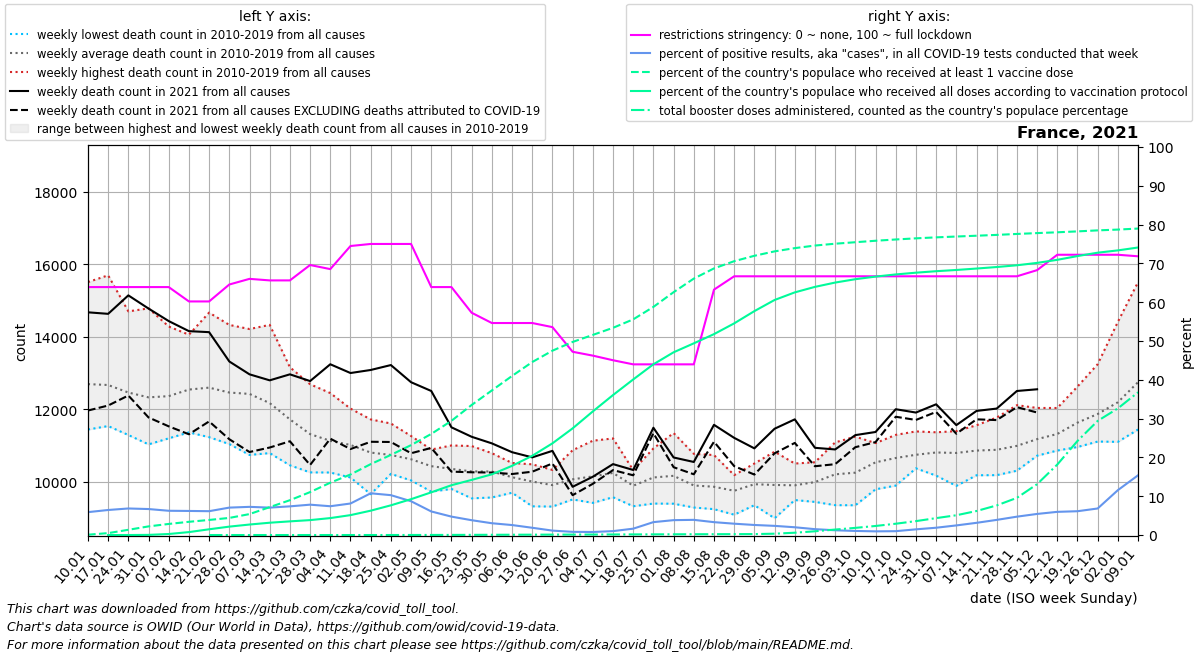

The table this chart was drawn from, first rows:
date, location, time_unit, time, deaths_2010_all_ages, deaths_2011_all_ages, deaths_2012_all_ages, deaths_2013_all_ages, deaths_2014_all_ages, deaths_2015_all_ages, deaths_2016_all_ages, deaths_2017_all_ages, deaths_2018_all_ages, deaths_2019_all_ages, deaths_2020_all_ages, deaths_2021_all_ages, deaths_2022_all_ages, new_deaths, new_cases_smoothed, new_tests_smoothed, positive_test_percent, stringency_index, people_vaccinated, people_fully_vaccinated
2021-01-10, France, weekly, 1, 11761, 12437, 11771, 12273, 11437, 12804, 11944, 15509, 14154, 12814, 12737, 14674, , 2713, 110658, 1877577, 5.898, 63.89, 56652, 
2021-01-17, France, weekly, 2, 11841, 11834, 11532, 12055, 11584, 13142, 12032, 15696, 13590, 13355, 13200, 14632, , 2533, 126222, 1956613, 6.451, 63.89, 331664, 103.5
2021-01-24, France, weekly, 3, 11516, 11285, 11799, 12511, 11422, 12803, 12141, 14700, 13157, 13249, 12598, 15142, , 2766, 136282, 1991704, 6.841, 63.89, 908449, 657.9
2021-01-31, France, weekly, 4, 11394, 11288, 11409, 12778, 11026, 12617, 11824, 14783, 12464, 13666, 12331, 14778, , 3008, 142635, 2131330, 6.696, 63.89, 1499414, 25792
2021-02-07, France, weekly, 5, 11343, 11534, 11629, 12529, 11193, 13281, 11734, 14282, 12132, 13927, 12541, 14432, , 2908, 139457, 2230966, 6.251, 63.89, 1925669, 176855
2021-02-14, France, weekly, 6, 11431, 11541, 12696, 12430, 11357, 13963, 11827, 13405, 12697, 14056, 12407, 14154, , 2849, 136614, 2201625, 6.204, 60.19, 2296136, 508671
2021-02-21, France, weekly, 7, 11758, 11225, 13357, 12802, 11672, 14666, 11615, 12610, 12645, 13584, 12261, 14126, , 2466, 132054, 2149305, 6.144, 60.19, 2618994, 997003
2021-02-28, France, weekly, 8, 11523, 11034, 13459, 12729, 11366, 14326, 11522, 11980, 13136, 13501, 11835, 13316, , 2148, 147765, 2092205, 7.066, 64.55, 2971512, 1461055
2021-03-07, France, weekly, 9, 10793, 10734, 13380, 13171, 11512, 13592, 12033, 11712, 14212, 13062, 12042, 12961, , 2146, 149253, 2056101, 7.259, 66.01, 3638297, 1823577
2021-03-14, France, weekly, 10, 11182, 10785, 12576, 12875, 11127, 12930, 11920, 11482, 14327, 12459, 12139, 12795, , 1856, 156116, 2210144, 7.064, 65.61, 4845635, 2138473
2021-03-21, France, weekly, 11, 11137, 10448, 12126, 12148, 11123, 12264, 12055, 11013, 13156, 11696, 12554, 12961, , 1849, 191164, 2583064, 7.39, 65.61, 6049382, 2373451
2021-03-28, France, weekly, 12, 10252, 10368, 11226, 11529, 11000, 11901, 11867, 10722, 12687, 11548, 13939, 12775, , 2318, 238420, 3044017, 7.823, 69.58, 7458493, 2591692
2021-04-04, France, weekly, 13, 10249, 10274, 11003, 11141, 10358, 11684, 11978, 10795, 12443, 11312, 16188, 13239, , 2055, 264617, 3571742, 7.42, 68.52, 9091944, 2943872
2021-04-11, France, weekly, 14, 10351, 10111, 10796, 11137, 10799, 11130, 11614, 10674, 12014, 11469, 18805, 12997, , 2100, 229967, 2834114, 8.122, 74.47, 10517159, 3458004
2021-04-18, France, weekly, 15, 10380, 9650, 10715, 11148, 10236, 11239, 11231, 10664, 11716, 11018, 17563, 13081, , 1983, 270080, 2533815, 10.75, 75.0, 12313010, 4229314
2021-04-25, France, weekly, 16, 10211, 10361, 10768, 10600, 10253, 10884, 10694, 10675, 11603, 11283, 15396, 13217, , 2125, 221120, 2152104, 10.27, 75.0, 13918969, 5160949
2021-05-02, France, weekly, 17, 10073, 10030, 10703, 10380, 10375, 10790, 10725, 11027, 10788, 11257, 12821, 12743, , 1962, 182176, 2094470, 8.706, 75.0, 15619394, 6229337
2021-05-09, France, weekly, 18, 9721, 10142, 10303, 10121, 10068, 10593, 10831, 10881, 10696, 10884, 11260, 12501, , 1573, 136505, 2254795, 6.074, 63.89, 17562477, 7417112
2021-05-16, France, weekly, 19, 9795, 9857, 10462, 9925, 10250, 10480, 10697, 10691, 10332, 10996, 11030, 11497, , 1224, 110037, 2319883, 4.744, 63.89, 19840291, 8652748
2021-05-23, France, weekly, 20, 10428, 9535, 9910, 10123, 10132, 10110, 10542, 10635, 10399, 10980, 10755, 11236, , 981.0, 88545, 2343292, 3.819, 57.28, 22592832, 9576651
2021-05-30, France, weekly, 21, 10227, 9559, 10195, 9920, 10205, 10026, 10461, 10604, 10781, 10783, 11116, 11054, , 806.0, 63882, 2103030, 3.039, 54.63, 25117713, 10543983
2021-06-06, France, weekly, 22, 10267, 9690, 9985, 10183, 9742, 10137, 10043, 10145, 10512, 10491, 10434, 10810, , 603.0, 56406, 2189847, 2.571, 54.63, 27633043, 12020507
2021-06-13, France, weekly, 23, 9576, 9348, 9315, 10475, 10247, 10416, 10291, 9851, 10138, 10342, 10392, 10667, , 396.0, 37692, 2007724, 1.87, 54.63, 30051108, 13765685
2021-06-20, France, weekly, 24, 9308, 9671, 9648, 9848, 10061, 10172, 9904, 10091, 9978, 10321, 10360, 10847, , 348.0, 21163, 1851518, 1.14, 53.57, 32025392, 15927441
2021-06-27, France, weekly, 25, 10016, 9505, 9823, 9809, 9626, 9862, 10404, 10864, 10203, 10494, 10427, 9854, , 231.0, 14413, 1747138, 0.8238, 47.22, 33542540, 18528995
2021-07-04, France, weekly, 26, 10328, 10004, 10169, 9410, 9574, 10160, 10073, 9677, 10894, 11127, 11111, 10132, , 195.0, 14198, 1804608, 0.7858, 46.23, 34765809, 21474526
2021-07-11, France, weekly, 27, 9867, 9656, 9567, 9837, 9712, 11190, 10440, 10584, 10777, 10742, 10020, 10481, , 165.0, 21176, 2091745, 1.007, 45.04, 35997984, 24316855
2021-07-18, France, weekly, 28, 9402, 9433, 9317, 10126, 9466, 10315, 10156, 10109, 10255, 10258, 10316, 10319, , 147.0, 37423, 2278004, 1.639, 43.98, 37466605, 27027788
2021-07-25, France, weekly, 29, 9391, 9405, 9747, 10042, 10306, 10181, 10914, 10289, 10509, 10330, 10129, 11486, , 151.0, 96536, 2856897, 3.325, 43.98, 39630836, 29660784
2021-08-01, France, weekly, 30, 9387, 9521, 10337, 10242, 9907, 9911, 9838, 10172, 10923, 11339, 10542, 10664, , 269.0, 143421, 3739431, 3.833, 43.98, 42189219, 31746054
2021-08-08, France, weekly, 31, 9282, 9940, 9537, 9586, 9784, 9698, 9807, 10405, 10765, 10108, 10866, 10540, , 340.0, 155703, 3981278, 3.911, 43.98, 44548076, 33302109
2021-08-15, France, weekly, 32, 9365, 9265, 9631, 9237, 9759, 10478, 9820, 9918, 10731, 10346, 10748, 11566, , 467.0, 163356, 4953142, 3.317, 63.23, 46320232, 34902363
2021-08-22, France, weekly, 33, 9551, 9536, 9831, 9329, 9084, 9935, 10176, 10083, 9930, 9991, 11767, 11206, , 781.0, 159485, 5460740, 2.92, 66.67, 47574288, 36770406
2021-08-29, France, weekly, 34, 9494, 9346, 9653, 9444, 9834, 9851, 10497, 10394, 10388, 10350, 10490, 10916, , 724.0, 132447, 5106664, 2.591, 66.67, 48512317, 38898927
2021-09-05, France, weekly, 35, 9512, 9373, 8986, 9523, 10242, 10094, 10053, 10300, 10140, 10824, 10503, 11458, , 679.0, 107435, 4549806, 2.36, 66.67, 49278493, 40832936
2021-09-12, France, weekly, 36, 9608, 9488, 9628, 9717, 10119, 9829, 10195, 9776, 10497, 10095, 10623, 11717, , 651.0, 80857, 4035445, 2.001, 66.67, 49843036, 42154424
2021-09-19, France, weekly, 37, 9662, 9509, 9628, 9437, 9828, 10157, 10192, 10368, 10532, 10532, 11199, 10931, , 509.0, 58731, 3877003, 1.512, 66.67, 50289761, 43111301
2021-09-26, France, weekly, 38, 9910, 9347, 9700, 9823, 10130, 10320, 10259, 11081, 10520, 10893, 11781, 10886, , 407.0, 44052, 3591429, 1.225, 66.67, 50610709, 43860068
2021-10-03, France, weekly, 39, 10250, 9344, 9910, 10254, 9544, 10408, 10498, 11239, 10453, 10544, 10868, 11282, , 334.0, 35684, 3393197, 1.051, 66.67, 50868624, 44444726
2021-10-10, France, weekly, 40, 10464, 9785, 10516, 10061, 10107, 10758, 10669, 10974, 11061, 10910, 11856, 11368, , 279.0, 30332, 3198771, 0.9479, 66.67, 51123042, 44896739
2021-10-17, France, weekly, 41, 10089, 10100, 10339, 9887, 10343, 11100, 11289, 11099, 11134, 11117, 11841, 11997, , 208.0, 30703, 3110240, 0.9911, 66.67, 51345247, 45271580
2021-10-24, France, weekly, 42, 10406, 10480, 10500, 10578, 10364, 10906, 11384, 10839, 10780, 11148, 12167, 11905, , 204.0, 34717, 2397171, 1.466, 66.67, 51543541, 45576340
2021-10-31, France, weekly, 43, 10611, 10715, 10320, 10427, 10163, 11293, 11360, 10946, 10999, 11188, 13689, 12133, , 211.0, 38789, 2066963, 1.881, 66.67, 51714036, 45833114
2021-11-07, France, weekly, 44, 10506, 10366, 10720, 9879, 10551, 11121, 11158, 11003, 11194, 11392, 14613, 11558, , 238.0, 43955, 1777560, 2.476, 66.67, 51857393, 46047789
2021-11-14, France, weekly, 45, 10182, 10190, 10916, 10173, 10643, 10762, 11332, 11314, 11484, 11554, 15609, 11950, , 232.0, 62781, 2000018, 3.144, 66.67, 51997793, 46295789
2021-11-21, France, weekly, 46, 10209, 10423, 10730, 10176, 10711, 10395, 11689, 11411, 11249, 11767, 15467, 12015, , 318.0, 98702, 2506369, 3.901, 66.67, 52141489, 46560775
2021-11-28, France, weekly, 47, 10299, 10431, 10476, 10553, 10978, 10489, 11426, 11631, 11459, 12109, 14993, 12501, , 447.0, 166258, 3494645, 4.731, 66.67, 52305649, 46863780
2021-12-05, France, weekly, 48, 10745, 10715, 10719, 11062, 10713, 10952, 11402, 11771, 11595, 12032, 14697, 12548, , 642.0, 255381, 4683373, 5.434, 68.26, 52454853, 47277265
2021-12-12, France, weekly, 49, 10868, 10856, 11081, 10974, 10996, 11125, 11935, 12031, 11324, 11944, 14533, , , 899.0, 326817, 5468422, 5.973, 72.22, 52594389, 47810882
2021-12-19, France, weekly, 50, 11170, 10953, 11539, 11184, 11605, 11185, 12273, 12623, 11501, 12228, 14504, , , 1062, 354620, 5780728, 6.134, 72.22, 52750725, 48463451
2021-12-26, France, weekly, 51, 11593, 11266, 11409, 11104, 11751, 11207, 13241, 12704, 12021, 12353, 14106, , , 1149, 434744, 6348297, 6.841, 72.22, 52926529, 49051630
2022-01-02, France, weekly, 52, 12180, 11625, 11715, 11536, 11744, 11096, 14411, 13483, 11954, 12149, 13801, , , 1302, 847711, 7260480, 11.57, 72.22, 53064490, 49449966
2022-01-09, France, weekly, 1, 12437, 11771, 12273, 11437, 12804, 11520, 15509, 14154, 12814, 12737, 14365, , , 1497, 1470550, 9508159, 15.4, 71.82, 53242383, 49952008
